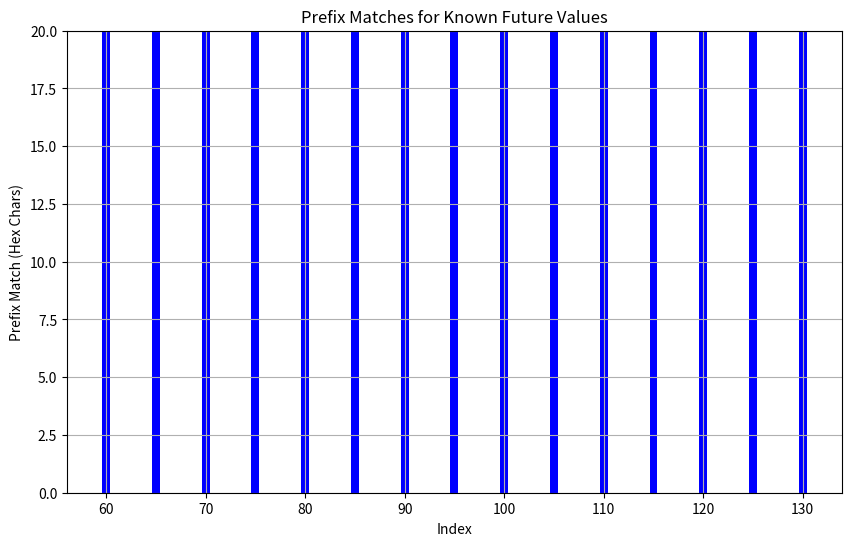
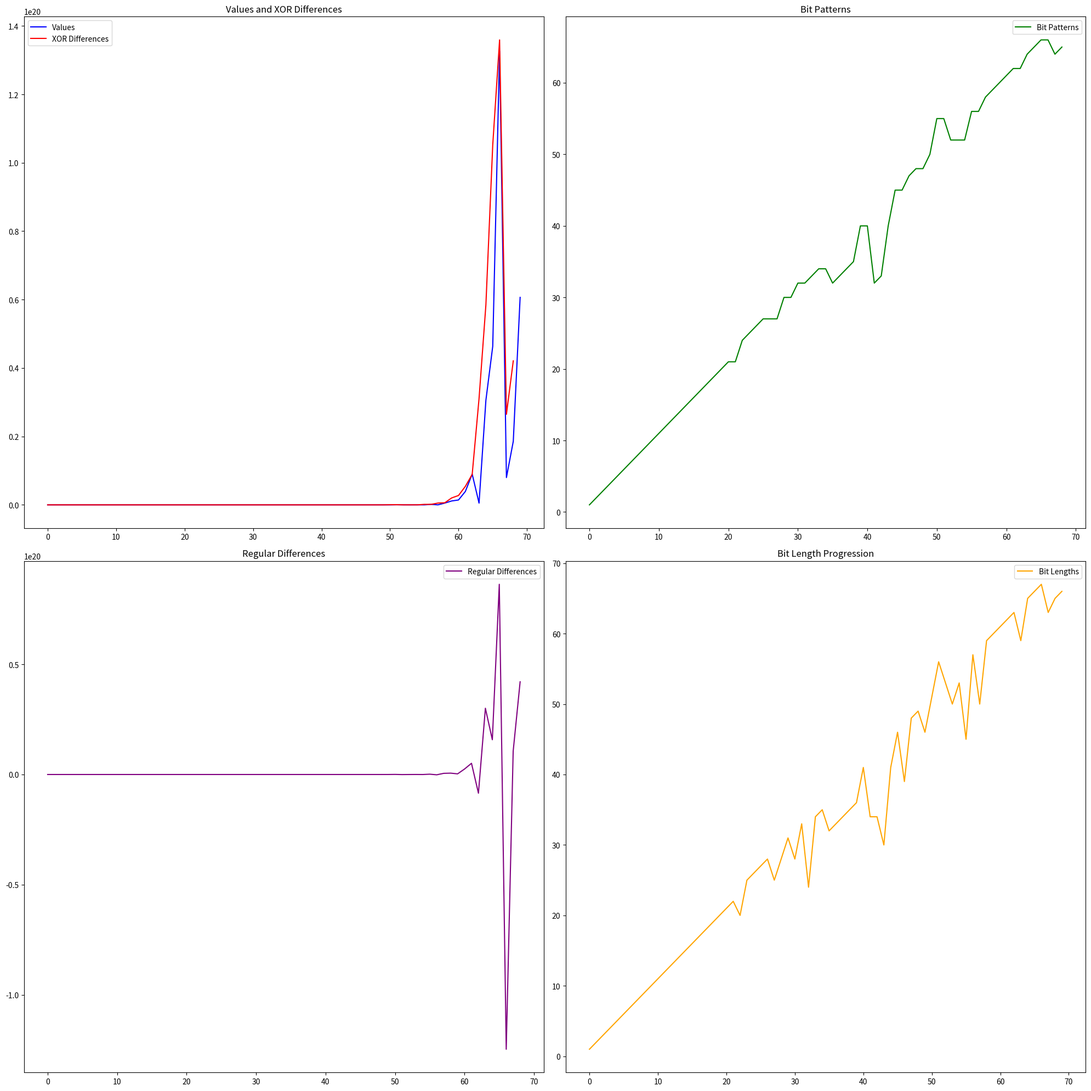
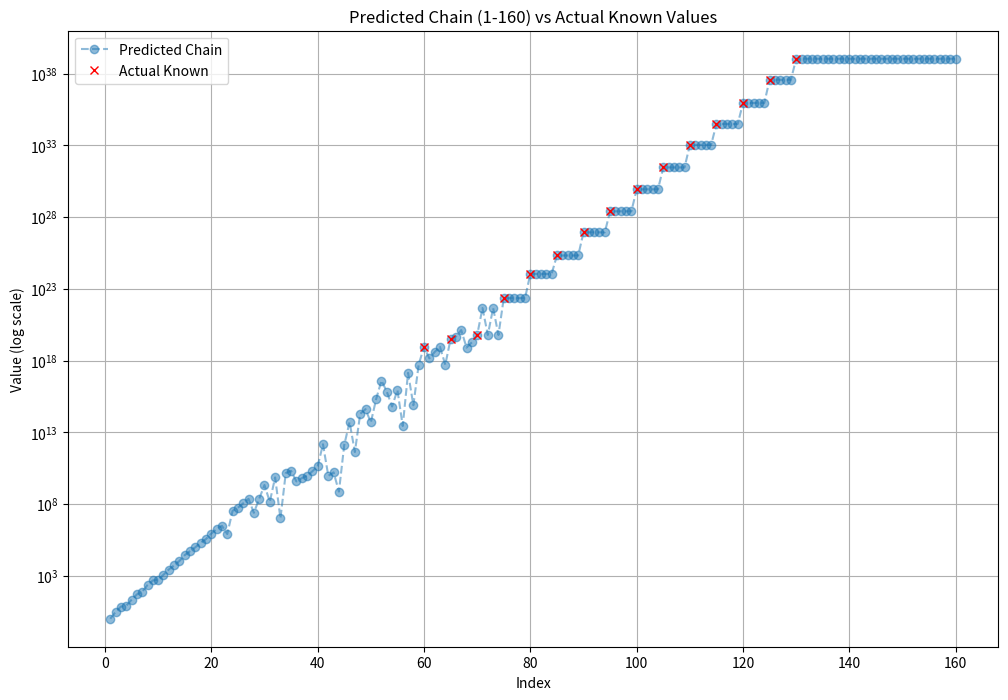

Here is the Python script that generated these plots, in order:
import numpy as np
from collections import defaultdict
import matplotlib.pyplot as plt
import seaborn as sns
import hashlib

# Input data (first 70 values)
KH = [
    "0x1", "0x3", "0x7", "0x8", "0x15", "0x31", "0x4C", "0xE0", "0x1D3", "0x202",
    "0x483", "0xA7B", "0x1460", "0x2930", "0x68f3", "0xc936", "0x1764f", "0x3080d",
    "0x57491", "0xd2c55", "0x1ba534", "0x2de40f", "0xc2a04", "0x1fa5ee5", "0x340326e",
    "0x6ac3875", "0xd916ce8", "0x172551f", "0xd94cd64", "0x7d4fe747", "0x862a62e",
    "0x1a96ca8d8", "0x966200", "0x34a03911d", "0x4aed21170", "0xde820a7c",
    "0x17577a36a", "0x22382fecd", "0x465f83ee2", "0x9e4933dd0", "0x153859acc5b",
    "0x221c58d8f", "0x3b627c591", "0x2b335a0f", "0x12fca143c05", "0x2ec18388d544",
    "0x61cb533cba", "0xade6d7ce3b9b", "0x174176b01f54d", "0x2bd43c2e9354",
    "0x75070a1a309d4", "0x8efae164cb9e3c", "0x185788e47e326c", "0x236f6d3ad1f43",
    "0x1f5bf87e67e114", "0x18b63ac4ffdf", "0x1eb25c90795d61c", "0x2b79852183a21",
    "0x7436cbb87cab44f", "0xfc07a1182367bbe", "0x13c96a3742f64906",
    "0x363d541eb611abee", "0x7cce5efdaccf6808", "0x70f1127b09112d4",
    "0x1a838b13505b26867", "0x2832ed74f2b5e35ee", "0x730fc232c1942c1ac",
    "0x6ebb3940cd6c1491", "0x101d83275f2bc7e0c", "0x349b84b6431a6c4f1"
]

# Known future mapping (every 5 indices after 70)
KNOWN_FUTURE = {
    60: "0x7cce5efdaccf6808",
    65: "0x1a838b13505b26867",
    70: "0x349b84b6431a6c4f1",
    75: "0x4c5ce114686a1336e07",
    80: "0xea1a5c66dcc11b5ad180",
    85: "0x11720c4f018d51b8cebba8",
    90: "0x2ce00bb2136a445c71e85bf",
    95: "0x527a792b183c7f64a0e8b1f4",
    100: "0xaf55fc59c335c8ec67ed24826",
    105: "0x16f14fc2054cd87ee6396b33df3",
    110: "0x35c0d7234df7deb0f20cf7062444",
    115: "0x60f4d11574f5deee49961d9609ac6",
    120: "0xb10f22572c497a836ea187f2e1fc23",
    125: "0x1c533b6bb7f0804e09960225e44877ac",
    130: "0x33e7665705359f04f28b88cf897c603c9"
}

# Mapping from index to value for all known keys (1-based index)
ALL_KNOWN = {i+1: KH[i] for i in range(len(KH))}
ALL_KNOWN.update(KNOWN_FUTURE)

PREFIX_BYTES = 10
KNOWN_INDEXES = sorted(ALL_KNOWN.keys())
MAX_BITS = 256
MAX_VALUE = 2**MAX_BITS - 1

def hex_xor(a, b):
    if isinstance(a, str):
        a = int(a, 16)
    if isinstance(b, str):
        b = int(b, 16)
    return a ^ b

def format_prediction(val):
    return f"0x{val:064x}"

def prefix_bytes(val, n=PREFIX_BYTES):
    hex_str = format_prediction(val)[2:]
    return hex_str[:n*2]

def build_difference_table():
    table = []
    current_level = list(KH)
    table.append([int(x, 16) for x in current_level])
    while len(current_level) > 1:
        next_level = [hex_xor(current_level[i], current_level[i + 1]) for i in range(len(current_level) - 1)]
        if not next_level:
            break
        table.append(next_level)
        current_level = next_level
    return table

def analyze_patterns():
    values = [int(x, 16) for x in KH]
    diff_table = build_difference_table()
    xor_diffs = diff_table[1]
    bit_patterns = []
    for i in range(len(values)-1):
        xor_val = values[i] ^ values[i+1]
        bit_patterns.append(xor_val.bit_length() - 1 if xor_val else 0)
    
    # Analyze transition from index 70 to 75
    if 70 in ALL_KNOWN and 75 in ALL_KNOWN:
        last_value = int(ALL_KNOWN[70], 16)
        known_75 = int(ALL_KNOWN[75], 16)
        xor_to_75 = last_value ^ known_75
        bit_diff_75 = bin(xor_to_75).count('1')
        print(f"Transition 70->75: XOR diff = {hex(xor_to_75)}, Bit length diff = {bit_diff_75}")
    
    return {
        'values': values,
        'xor_diffs': xor_diffs,
        'bit_patterns': bit_patterns,
        'diff_table': diff_table
    }

def hash_prediction(start_value, num_predictions, use_index=False, start_index=1):
    preds = []
    current = start_value
    for i in range(num_predictions):
        if use_index:
            input_str = str(start_index + i).encode()
        else:
            input_str = format_prediction(current).encode()
        hash_val = int(hashlib.sha256(input_str).hexdigest(), 16)
        preds.append(hash_val % MAX_VALUE)
        current = hash_val
    return preds

def mask_to_index(val, idx):
    max_val = (1 << min(8 * idx, MAX_BITS)) - 1
    return val & max_val

def predict_entire_chain(analysis, total_indexes=160):
    known_map = ALL_KNOWN.copy()
    chain = []
    avg_xor = sum(analysis['xor_diffs']) // len(analysis['xor_diffs']) if analysis['xor_diffs'] else 0
    
    for idx in range(1, total_indexes + 1):
        if idx in known_map:
            chain.append(mask_to_index(int(known_map[idx], 16), idx))
        else:
            prev_idx = idx - 1
            prev_val = chain[prev_idx - 1] if prev_idx >= 1 else 1
            # Use a rotating XOR difference from xor_diffs to avoid repetition
            diff_idx = (idx - 1) % len(analysis['xor_diffs']) if analysis['xor_diffs'] else 0
            next_value = (prev_val ^ analysis['xor_diffs'][diff_idx]) % MAX_VALUE
            next_value = mask_to_index(next_value, idx)
            chain.append(next_value)
    
    # 5-step transition from 70 to 75
    if 70 in known_map and 75 in known_map:
        val_70 = chain[69]  # Index 70 (0-based 69)
        val_75 = int(known_map[75], 16)
        xor_total = val_70 ^ val_75
        # Distribute XOR over 5 steps using a fraction of xor_total
        step_xor = xor_total // 5
        for i in range(71, 75):
            chain[i-1] = (chain[i-2] ^ step_xor) % MAX_VALUE
        chain[74] = val_75  # Ensure index 75 is exact
    return chain

def analyze_prediction_accuracy_full(chain):
    print("\nPrediction Analysis for Known Future Values (Full Chain):")
    print("---------------------------------------------------------")
    prefix_matches = []
    for idx in KNOWN_INDEXES:
        if idx not in KNOWN_FUTURE:
            continue
        hex_val = KNOWN_FUTURE[idx]
        known_val = int(hex_val, 16)
        pred_idx = idx - 1
        if 0 <= pred_idx < len(chain):
            aligned_match = chain[pred_idx]
            aligned_prefix = prefix_bytes(aligned_match)
            known_prefix = prefix_bytes(known_val)
            aligned_prefix_match = sum(a == b for a, b in zip(aligned_prefix, known_prefix))
            prefix_matches.append(aligned_prefix_match)
            xor_diff = aligned_match ^ known_val
            total_bits = max(aligned_match.bit_length(), known_val.bit_length())
            matching_bits = total_bits - bin(xor_diff).count('1')
            similarity_percent = (matching_bits / total_bits) * 100 if total_bits > 0 else 0
            print(f"\nAligned prediction for index {idx} (chain[{pred_idx}]):")
            print(f"Predicted: {format_prediction(aligned_match)}")
            print(f"Actual:    {hex_val}")
            print(f"Prefix match: {aligned_prefix_match}/{PREFIX_BYTES*2} hex chars")
            print(f"Predicted prefix: {aligned_prefix}")
            print(f"Actual prefix:    {known_prefix}")
            print(f"Bit similarity: {similarity_percent:.2f}%")
            print(f"Match: {aligned_match == known_val}")
        best_match = None
        best_match_idx = None
        best_prefix_match = 0
        for i, pred in enumerate(chain):
            pred_prefix = prefix_bytes(pred)
            known_prefix = prefix_bytes(known_val)
            match = sum(a == b for a, b in zip(pred_prefix, known_prefix))
            if match > best_prefix_match:
                best_prefix_match = match
                best_match = pred
                best_match_idx = i
        if best_match is not None:
            print(f"Best prefix match: Prediction {best_match_idx+1} (chain[{best_match_idx}]): {format_prediction(best_match)}")
            print(f"Prefix match: {best_prefix_match}/{PREFIX_BYTES*2} hex chars")
            print(f"Predicted prefix: {prefix_bytes(best_match)}")
            print(f"Actual prefix:    {prefix_bytes(known_val)}")
            xor_diff = best_match ^ known_val
            total_bits = max(best_match.bit_length(), known_val.bit_length())
            matching_bits = total_bits - bin(xor_diff).count('1')
            similarity_percent = (matching_bits / total_bits) * 100 if total_bits > 0 else 0
            print(f"Bit similarity: {similarity_percent:.2f}%")
    print("\nAll predictions and prefixes (indexes 1-160):")
    for i, pred in enumerate(chain):
        idx = i + 1
        print(f"Prediction {idx}: {format_prediction(pred)} | Prefix: {prefix_bytes(pred)}", end="")
        if idx in KNOWN_FUTURE:
            print(f" <== KNOWN KEY (Actual: {KNOWN_FUTURE[idx]})")
        else:
            print()
    plt.figure(figsize=(10, 6))
    plt.bar([idx for idx in KNOWN_INDEXES if idx in KNOWN_FUTURE], prefix_matches, color='blue')
    plt.xlabel('Index')
    plt.ylabel('Prefix Match (Hex Chars)')
    plt.title('Prefix Matches for Known Future Values')
    plt.ylim(0, PREFIX_BYTES*2)
    plt.grid(True)
    plt.savefig('prefix_matches.png')
    plt.close()

def visualize_patterns(analysis):
    fig, ((ax1, ax2), (ax3, ax4)) = plt.subplots(2, 2, figsize=(20, 20))
    values = analysis['values']
    ax1.plot(values, label='Values', color='blue')
    ax1.plot(analysis['xor_diffs'], label='XOR Differences', color='red')
    ax1.set_title('Values and XOR Differences')
    ax1.legend()
    ax2.plot(analysis['bit_patterns'], label='Bit Patterns', color='green')
    ax2.set_title('Bit Patterns')
    ax2.legend()
    ax3.plot([v1 - v0 for v0, v1 in zip(values[:-1], values[1:])], label='Regular Differences', color='purple')
    ax3.set_title('Regular Differences')
    ax3.legend()
    bit_lengths = [x.bit_length() for x in values]
    ax4.plot(bit_lengths, label='Bit Lengths', color='orange')
    ax4.set_title('Bit Length Progression')
    ax4.legend()
    plt.tight_layout()
    plt.savefig('key_pattern_analysis.png')
    plt.close()

def plot_predictions(chain, known_future):
    plt.figure(figsize=(12, 8))
    known_indices = sorted(known_future.keys())
    known_values = [int(known_future[i], 16) for i in known_indices]
    pred_indices = [i for i in known_indices if 0 <= i - 1 < len(chain)]
    pred_values = [chain[i - 1] for i in pred_indices]
    plt.plot(range(1, len(chain)+1), chain, label='Predicted Chain', marker='o', linestyle='--', alpha=0.5)
    plt.plot(known_indices, known_values, label='Actual Known', marker='x', linestyle='None', color='red')
    plt.yscale('log')
    plt.xlabel('Index')
    plt.ylabel('Value (log scale)')
    plt.title('Predicted Chain (1-160) vs Actual Known Values')
    plt.legend()
    plt.grid(True)
    plt.savefig('prediction_comparison.png')
    plt.close()

def main():
    analysis = analyze_patterns()
    print("\nPattern Analysis Results:")
    print("------------------------")
    print(f"Number of values analyzed: {len(analysis['values'])}")
    chain = predict_entire_chain(analysis, total_indexes=160)
    print("\nPredicted chain (indexes 1-160):")
    for i, pred in enumerate(chain):
        idx = i + 1
        print(f"Prediction {idx}: {format_prediction(pred)} | Prefix: {prefix_bytes(pred)}", end="")
        if idx in KNOWN_FUTURE:
            print(f" <== KNOWN KEY (Actual: {KNOWN_FUTURE[idx]})")
        else:
            print()
    analyze_prediction_accuracy_full(chain)
    visualize_patterns(analysis)
    plot_predictions(chain, KNOWN_FUTURE)
    print("\nVisualizations saved as 'key_pattern_analysis.png', 'prediction_comparison.png', and 'prefix_matches.png'")

if __name__ == "__main__":
    main()
